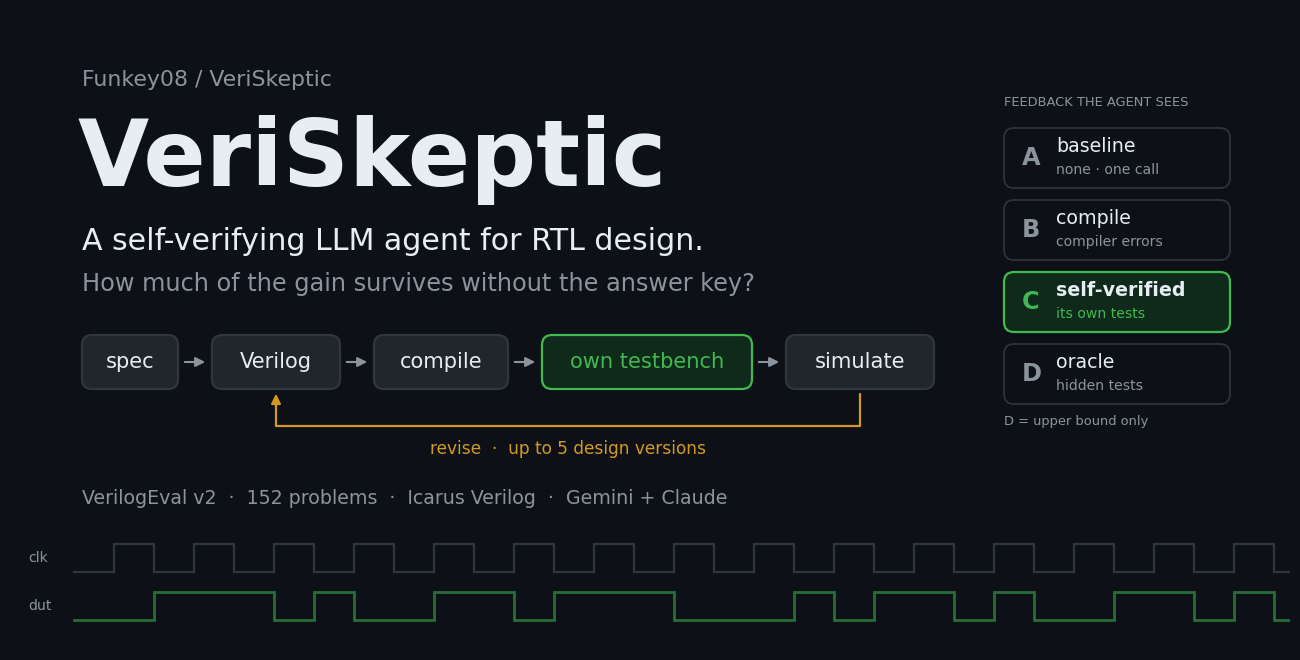

Source code (Python):
"""Render a 1280x640 GitHub social-preview card for VeriSkeptic."""
import sys

import matplotlib

matplotlib.use("Agg")
import matplotlib.pyplot as plt
from matplotlib.patches import FancyArrowPatch, FancyBboxPatch

W, H, DPI = 1280, 640, 100
PX = 72 / DPI  # points per pixel, so font sizes can be given in px

BG = "#0d1117"
FG = "#e6edf3"
MUTED = "#8b949e"
FAINT = "#21262d"
LINE = "#30363d"
ACCENT = "#3fb950"  # signal green
WARN = "#d29922"

SANS = "Avenir Next"
MONO = "Menlo"

fig = plt.figure(figsize=(W / DPI, H / DPI), dpi=DPI)
ax = fig.add_axes([0, 0, 1, 1])
ax.set_xlim(0, W)
ax.set_ylim(H, 0)
ax.axis("off")
fig.patch.set_facecolor(BG)


def text(x, y, s, size, color=FG, font=SANS, weight="normal", **kw):
    ax.text(x, y, s, fontsize=size * PX, color=color, family=font, weight=weight, va="center", **kw)


# --- decorative waveform along the bottom -------------------------------------------------
def wave(y, bits, color, amp=14, x0=0, step=40, lw=2.0, alpha=1.0):
    xs, ys = [], []
    for i, b in enumerate(bits):
        lvl = y - amp if b else y + amp
        xs += [x0 + i * step, x0 + (i + 1) * step]
        ys += [lvl, lvl]
    ax.plot(xs, ys, color=color, lw=lw, alpha=alpha, solid_joinstyle="miter")


n = W // 40 + 1
wave(548, [i % 2 for i in range(n)], LINE, lw=1.6, x0=64)
data = [0, 0, 1, 1, 1, 0, 1, 0, 0, 1, 1, 0, 1, 1, 1, 0, 0, 0, 1, 0, 1, 1, 0, 1, 0, 0, 1, 1, 0, 1, 0, 1, 1]
wave(596, data[:n], ACCENT, lw=2.0, alpha=0.55, x0=64)
text(18, 548, "clk", 14, MUTED, MONO)
text(18, 596, "dut", 14, MUTED, MONO)

# --- header ------------------------------------------------------------------------------
text(72, 70, "Funkey08 / VeriSkeptic", 22, MUTED, MONO)
text(68, 150, "VeriSkeptic", 92, FG, SANS, weight="bold")
text(72, 232, "A self-verifying LLM agent for RTL design.", 30, FG)
text(72, 274, "How much of the gain survives without the answer key?", 24, MUTED)

# --- agent loop --------------------------------------------------------------------------
steps = ["spec", "Verilog", "compile", "own testbench", "simulate"]
widths = [96, 128, 134, 210, 148]
gap, y, h = 34, 352, 54
x = 72
boxes = []
for s, w in zip(steps, widths):
    hl = s == "own testbench"
    ax.add_patch(FancyBboxPatch((x, y - h / 2), w, h, boxstyle="round,pad=0,rounding_size=10",
                                fc="#0f2a1a" if hl else FAINT, ec=ACCENT if hl else LINE, lw=1.6))
    text(x + w / 2, y, s, 21, ACCENT if hl else FG, MONO, ha="center")
    boxes.append((x, w))
    x += w + gap

for (x1, w1), (x2, _) in zip(boxes, boxes[1:]):
    ax.add_patch(FancyArrowPatch((x1 + w1 + 4, y), (x2 - 4, y), arrowstyle="-|>",
                                 mutation_scale=14, color=MUTED, lw=1.5))

# revise loop: from simulate back to Verilog, under the row
sx = boxes[-1][0] + boxes[-1][1] / 2
vx = boxes[1][0] + boxes[1][1] / 2
ax.add_patch(FancyArrowPatch((sx, y + h / 2 + 2), (vx, y + h / 2 + 2),
                             connectionstyle="bar,fraction=-0.06", arrowstyle="-|>",
                             mutation_scale=14, color=WARN, lw=1.6))
text((sx + vx) / 2, y + h / 2 + 60, "revise  ·  up to 5 design versions", 17, WARN, MONO, ha="center")

# --- experimental modes panel -----------------------------------------------------------
px, pw, py0, rh = 994, 226, 118, 72
text(px, py0 - 26, "FEEDBACK THE AGENT SEES", 13, MUTED, MONO)
modes = [("A", "baseline", "none · one call", False),
         ("B", "compile", "compiler errors", False),
         ("C", "self-verified", "its own tests", True),
         ("D", "oracle", "hidden tests", False)]
for i, (k, name, fb, hl) in enumerate(modes):
    ty = py0 + i * rh
    ax.add_patch(FancyBboxPatch((px, ty), pw, rh - 12, boxstyle="round,pad=0,rounding_size=10",
                                fc="#0f2a1a" if hl else BG, ec=ACCENT if hl else LINE, lw=1.6 if hl else 1.2))
    text(px + 18, ty + 30, k, 24, ACCENT if hl else MUTED, MONO, weight="bold")
    text(px + 52, ty + 19, name, 19, FG, weight="bold" if hl else "normal")
    text(px + 52, ty + 42, fb, 14, ACCENT if hl else MUTED, MONO)
text(px, py0 + 4 * rh + 6, "D = upper bound only", 13, MUTED, MONO)

# --- footer ------------------------------------------------------------------------------
text(72, 488, "VerilogEval v2  ·  152 problems  ·  Icarus Verilog  ·  Gemini + Claude", 19, MUTED)

out = sys.argv[1] if len(sys.argv) > 1 else "social-preview.png"
fig.savefig(out, dpi=DPI, facecolor=BG)
print(out)
